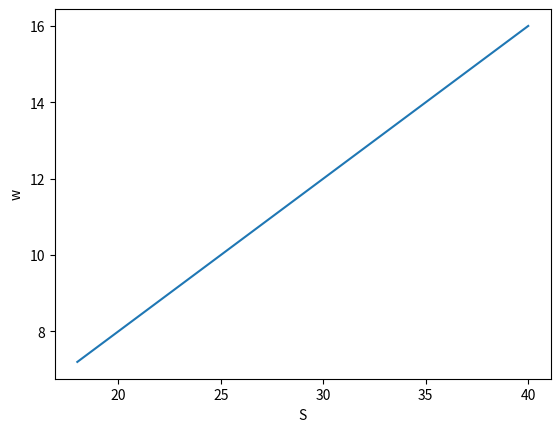

This figure's Python source:
import matplotlib.pyplot as plt
import numpy as np


def p(s):
	return 0.4 * s



x = np.linspace(18,40)
y = p(x)

plt.xlabel("S")
plt.ylabel("w")
plt.plot(x, y)
plt.show()

